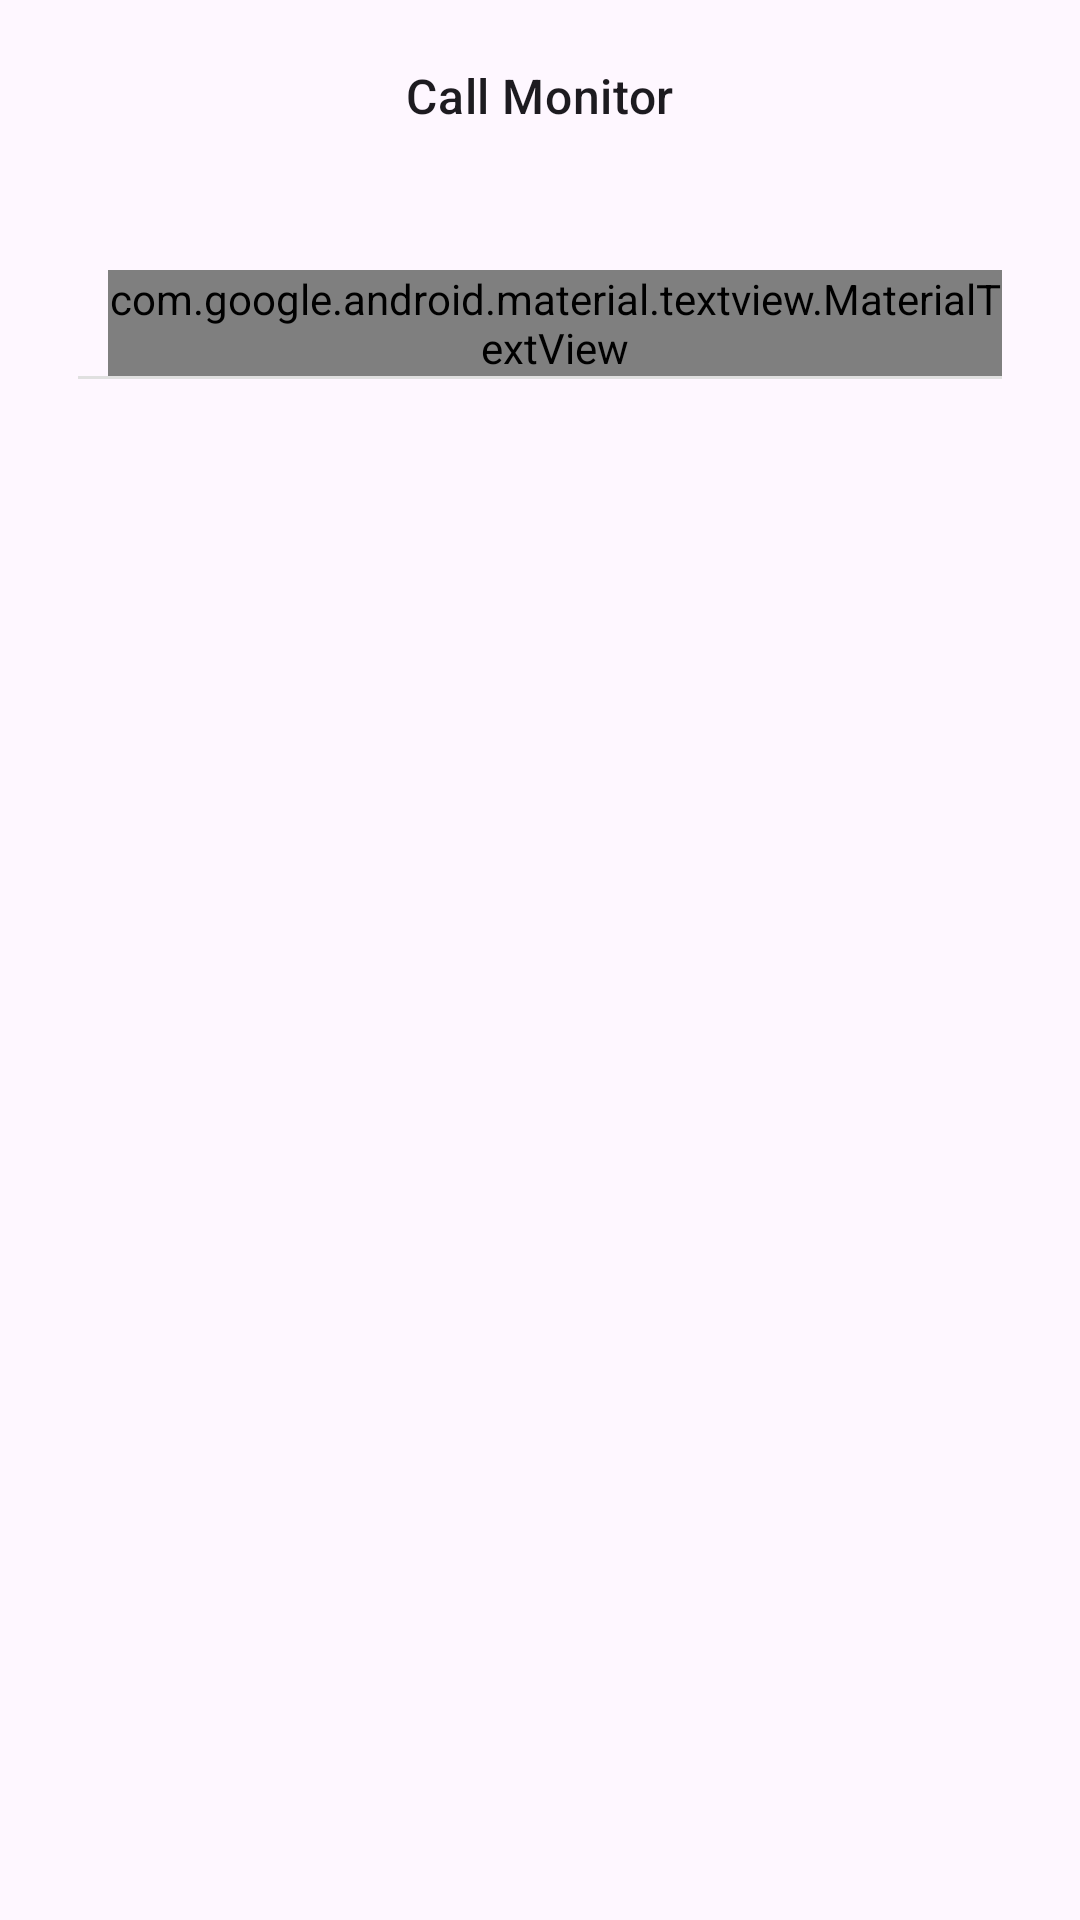

Produce the Android XML layout that renders to this screen, including the resource entries it uses.
<!-- AndroidManifest.xml: application theme Theme.CallMonitor -->
<!-- res/layout/fragment_call_log.xml -->
<?xml version="1.0" encoding="utf-8"?>
<androidx.constraintlayout.widget.ConstraintLayout xmlns:android="http://schemas.android.com/apk/res/android"
    xmlns:app="http://schemas.android.com/apk/res-auto"
    xmlns:tools="http://schemas.android.com/tools"
    android:layout_width="match_parent"
    android:layout_height="match_parent">

    <com.google.android.material.appbar.MaterialToolbar
        android:id="@+id/toolbar"
        android:layout_width="0dp"
        android:layout_height="wrap_content"
        app:layout_constraintEnd_toEndOf="parent"
        app:layout_constraintStart_toStartOf="parent"
        app:layout_constraintTop_toTopOf="parent">

        <com.google.android.material.textview.MaterialTextView
            android:id="@+id/toolbarTitle"
            style="@style/ToolbarItemTextAppearance"
            android:text="@string/call_monitor"
            android:textColor="?attr/colorOnSurface" />
    </com.google.android.material.appbar.MaterialToolbar>

    <androidx.core.widget.NestedScrollView
        android:layout_width="0dp"
        android:layout_height="0dp"
        android:layout_marginBottom="5dp"
        app:layout_constraintBottom_toBottomOf="parent"
        app:layout_constraintEnd_toEndOf="parent"
        app:layout_constraintStart_toStartOf="parent"
        app:layout_constraintTop_toBottomOf="@id/toolbar">

        <androidx.constraintlayout.widget.ConstraintLayout
            android:layout_width="match_parent"
            android:layout_height="match_parent"
            android:padding="16dp">

            <com.google.android.material.textview.MaterialTextView
                android:id="@+id/recents"
                style="@style/Theme.CallMonitor.TextAppearance.Title"
                android:layout_width="0dp"
                android:layout_height="wrap_content"
                android:layout_marginStart="10dp"
                android:layout_marginTop="10dp"
                android:text="Recents"
                app:layout_constraintEnd_toEndOf="@id/guidelineEnd"
                app:layout_constraintStart_toStartOf="@id/guidelineStart"
                app:layout_constraintTop_toTopOf="parent" />

            <View
                android:id="@+id/view"
                android:layout_width="0dp"
                android:layout_height="1dp"
                android:background="@color/color_grey_300"
                app:layout_constraintEnd_toEndOf="@id/guidelineEnd"
                app:layout_constraintStart_toStartOf="@id/guidelineStart"
                app:layout_constraintTop_toBottomOf="@id/recents" />

            <androidx.recyclerview.widget.RecyclerView
                android:id="@+id/recycler"
                android:layout_width="0dp"
                android:layout_height="match_parent"
                android:layout_marginTop="10dp"
                app:layoutManager="androidx.recyclerview.widget.LinearLayoutManager"
                app:layout_constraintEnd_toEndOf="@id/guidelineEnd"
                app:layout_constraintStart_toStartOf="@id/guidelineStart"
                app:layout_constraintTop_toBottomOf="@id/recents"
                tools:listitem="@layout/generic_call_item" />

            <androidx.constraintlayout.widget.Guideline
                android:id="@+id/guidelineStart"
                android:layout_width="wrap_content"
                android:layout_height="wrap_content"
                android:orientation="vertical"
                app:layout_constraintGuide_begin="10dp" />

            <androidx.constraintlayout.widget.Guideline
                android:id="@+id/guidelineEnd"
                android:layout_width="wrap_content"
                android:layout_height="wrap_content"
                android:orientation="vertical"
                app:layout_constraintGuide_end="10dp" />
        </androidx.constraintlayout.widget.ConstraintLayout>
    </androidx.core.widget.NestedScrollView>
</androidx.constraintlayout.widget.ConstraintLayout>
<!-- res/layout/generic_call_item.xml (included above) -->
<?xml version="1.0" encoding="utf-8"?>
<androidx.constraintlayout.widget.ConstraintLayout xmlns:android="http://schemas.android.com/apk/res/android"
    xmlns:app="http://schemas.android.com/apk/res-auto"
    xmlns:tools="http://schemas.android.com/tools"
    android:id="@+id/itemParent"
    android:layout_width="match_parent"
    android:layout_height="wrap_content"
    android:foreground="?selectableItemBackground"
    android:minHeight="56dp">

    <com.google.android.material.imageview.ShapeableImageView
        android:id="@+id/itemIcon"
        android:layout_width="wrap_content"
        android:layout_height="wrap_content"
        android:layout_marginStart="5dp"
        app:layout_constraintBottom_toBottomOf="@id/itemSubText"
        app:layout_constraintStart_toStartOf="parent"
        app:layout_constraintTop_toTopOf="@id/itemText"
        app:srcCompat="@drawable/ic_call_24" />

    <com.google.android.material.textview.MaterialTextView
        android:id="@+id/itemText"
        style="@style/Theme.CallMonitor.TextAppearance.BodyLarge"
        android:layout_width="wrap_content"
        android:layout_height="wrap_content"
        android:layout_marginStart="10dp"
        android:textColor="@color/color_grey_700"
        android:layout_marginTop="10dp"
        app:layout_constraintStart_toEndOf="@id/itemIcon"
        app:layout_constraintTop_toTopOf="parent"
        tools:text="Main text" />

    <com.google.android.material.textview.MaterialTextView
        android:id="@+id/itemSubText"
        style="@style/Theme.CallMonitor.TextAppearance.BodySmall"
        android:layout_width="wrap_content"
        android:layout_height="wrap_content"
        android:layout_marginStart="10dp"
        android:textColor="@color/color_grey_700"
        app:layout_constraintStart_toEndOf="@id/itemIcon"
        app:layout_constraintTop_toBottomOf="@id/itemText"
        tools:text="Sub Text" />

    <View
        android:id="@+id/view"
        android:layout_width="match_parent"
        android:layout_height="1dp"
        android:background="@color/color_grey_300"
        app:layout_constraintBottom_toBottomOf="parent" />
</androidx.constraintlayout.widget.ConstraintLayout>
<!-- resources referenced by this layout -->
<resources>
  <color name="color_grey_300">#e0e0e0</color>
  <color name="color_grey_700">#616161</color>
  <string name="call_monitor">Call Monitor</string>
  <style name="Theme.CallMonitor.TextAppearance.BodyLarge" parent="TextAppearance.Material3.BodyLarge">
          <item name="fontFamily">@font/rajdhani</item>
          <item name="android:fontFamily">@font/rajdhani</item>
      </style>
  <style name="Theme.CallMonitor.TextAppearance.BodySmall" parent="TextAppearance.Material3.BodySmall">
          <item name="fontFamily">@font/rajdhani</item>
          <item name="android:fontFamily">@font/rajdhani</item>
      </style>
  <style name="Theme.CallMonitor.TextAppearance.Title" parent="TextAppearance.Material3.TitleLarge">
          <item name="fontFamily">@font/rajdhani</item>
          <item name="android:fontFamily">@font/rajdhani</item>
      </style>
  <style name="ToolbarItemTextAppearance">
          <item name="android:textSize">16sp</item>
          <item name="android:textColor">@color/black</item>
          <item name="android:layout_gravity">center</item>
          <item name="android:layout_width">wrap_content</item>
          <item name="android:layout_height">wrap_content</item>
          <item name="android:textAppearance">?attr/textAppearanceHeadline6</item>
      </style>
  <style name="Theme.CallMonitor" parent="Base.Theme.CallMonitor" />
  <color name="black">#FF000000</color>
  <style name="Base.Theme.CallMonitor" parent="Theme.Material3.DayNight.NoActionBar">
          
          
      </style>
</resources>
